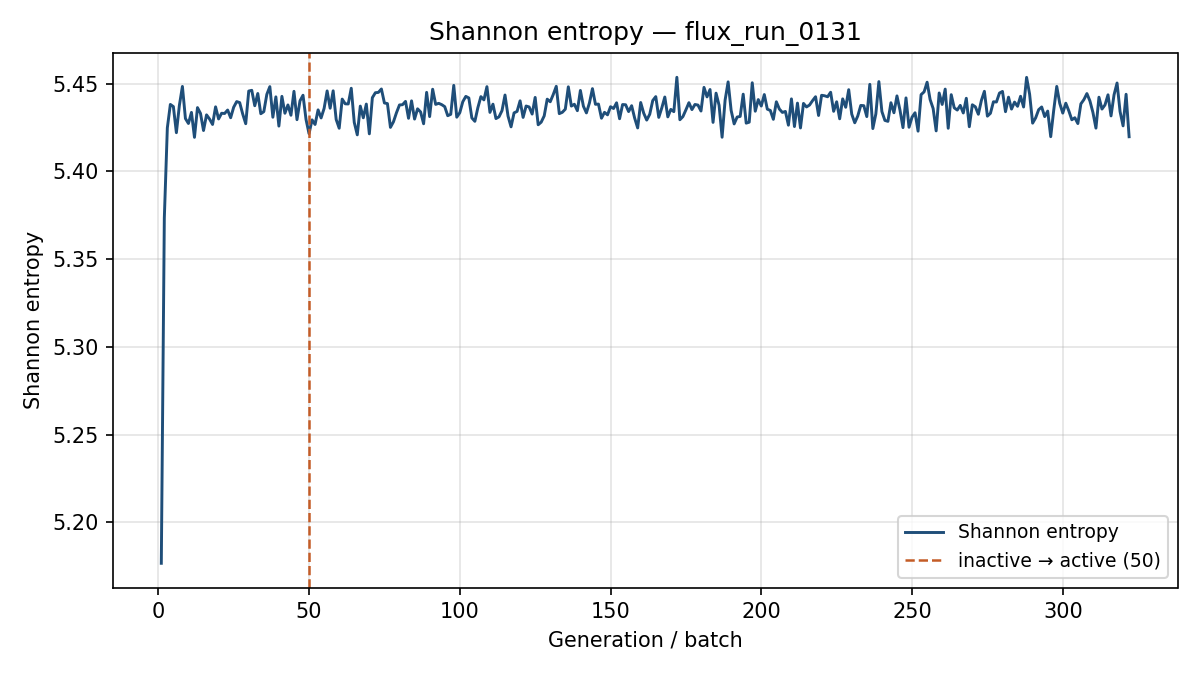

Data behind this chart, as committed beside it:
generation, shannon_entropy, k_generation
1, 5.177, 1.083
2, 5.373, 1.087
3, 5.425, 1.055
4, 5.438, 1.022
5, 5.437, 1.019
6, 5.422, 1.021
7, 5.438, 1.035
8, 5.448, 1.024
9, 5.43, 1.014
10, 5.427, 1.015
11, 5.434, 1.012
12, 5.419, 1.037
13, 5.436, 1.015
14, 5.433, 1.018
15, 5.423, 1.018
16, 5.432, 1.028
17, 5.43, 1.02
18, 5.427, 1.022
19, 5.437, 1.013
20, 5.43, 1.024
21, 5.433, 1.034
22, 5.433, 1.026
23, 5.435, 1.036
24, 5.431, 1.043
25, 5.437, 1.011
26, 5.44, 1.018
27, 5.439, 1.019
28, 5.433, 1.019
29, 5.427, 1.016
30, 5.446, 1.027
31, 5.446, 1
32, 5.437, 1.024
33, 5.444, 1.038
34, 5.433, 1.023
35, 5.434, 1.021
36, 5.444, 0.9998
37, 5.448, 1.029
38, 5.431, 1.012
39, 5.442, 1.025
40, 5.426, 1.003
41, 5.443, 1.025
42, 5.433, 1.028
43, 5.438, 1.029
44, 5.432, 1.021
45, 5.446, 1.033
46, 5.429, 1.015
47, 5.44, 1.023
48, 5.443, 1.036
49, 5.43, 1.039
50, 5.422, 1.021
51, 5.429, 1.025
52, 5.427, 1.023
53, 5.435, 1.012
54, 5.43, 0.9964
55, 5.436, 0.9989
56, 5.446, 1.032
57, 5.436, 1.014
58, 5.446, 1.013
59, 5.43, 1.035
60, 5.425, 1.009
... 262 more rows
